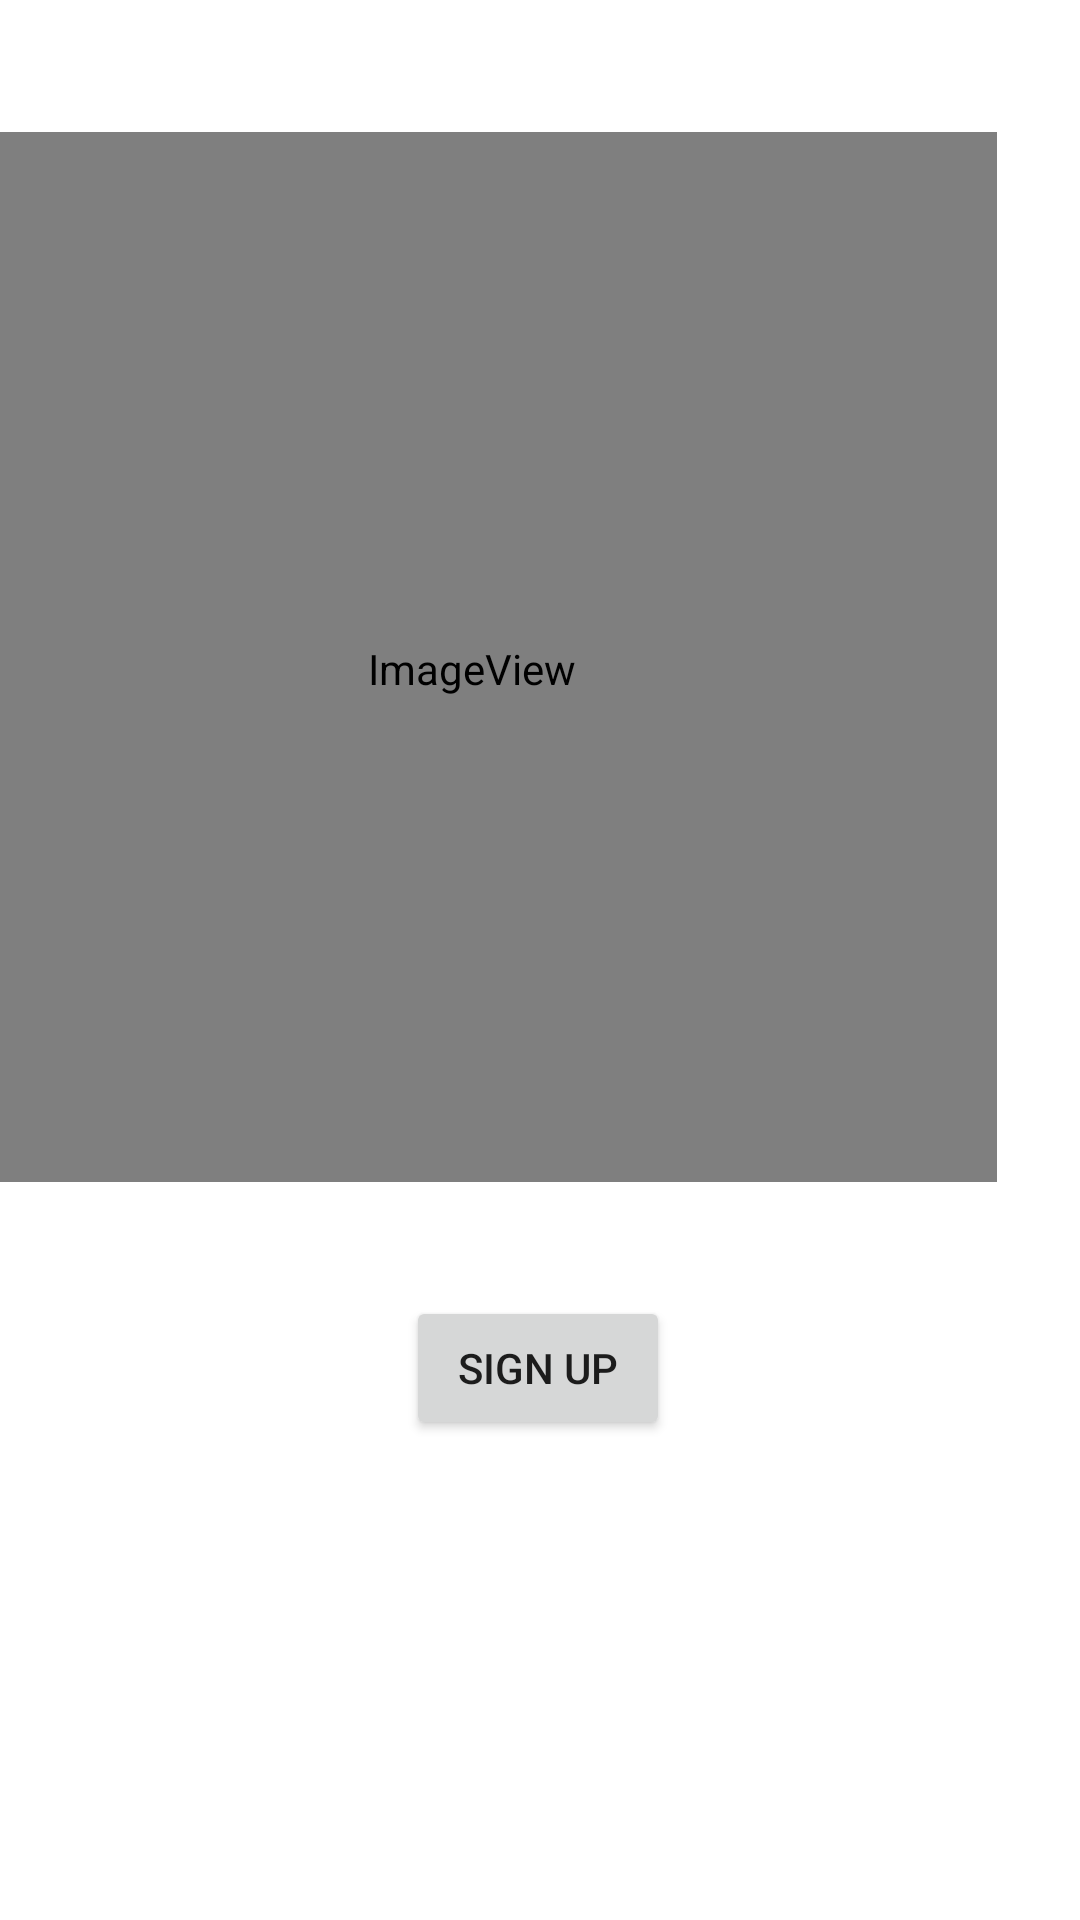

Write the Android layout XML for this screen, with the resource values it uses.
<!-- AndroidManifest.xml: application theme Theme.Sep4Android -->
<!-- res/layout/login_layout.xml -->
<?xml version="1.0" encoding="utf-8"?>
<androidx.constraintlayout.widget.ConstraintLayout xmlns:android="http://schemas.android.com/apk/res/android"
    xmlns:app="http://schemas.android.com/apk/res-auto"
    xmlns:tools="http://schemas.android.com/tools"
    android:layout_width="match_parent"
    android:layout_height="match_parent">

    <ImageView
        android:id="@+id/imageView"
        android:layout_width="350dp"
        android:layout_height="350dp"
        android:layout_marginTop="44dp"
        android:layout_marginEnd="28dp"
        android:contentDescription="@string/nav_header_desc"
        android:paddingTop="8dp"
        app:layout_constraintEnd_toEndOf="parent"
        app:layout_constraintTop_toTopOf="parent"
        app:srcCompat="@mipmap/ic_launcher_round" />

    <Button
        android:id="@+id/toRegisterView"
        android:layout_width="wrap_content"
        android:layout_height="wrap_content"
        android:layout_marginBottom="160dp"
        android:text="@string/sign_up"
        app:layout_constraintBottom_toBottomOf="parent"
        app:layout_constraintEnd_toEndOf="parent"
        app:layout_constraintHorizontal_bias="0.498"
        app:layout_constraintStart_toStartOf="parent" />
</androidx.constraintlayout.widget.ConstraintLayout>
<!-- resources referenced by this layout -->
<resources>
  <!-- mipmap ic_launcher_round (mipmap-anydpi-v26) -->
  <?xml version="1.0" encoding="utf-8"?>
  <adaptive-icon xmlns:android="http://schemas.android.com/apk/res/android">
      <background android:drawable="@drawable/ic_launcher_background" />
      <foreground android:drawable="@drawable/logo_108" />
  </adaptive-icon>
  <string name="nav_header_desc">nav_header_desc</string>
  <string name="sign_up">Sign Up</string>
  <style name="Theme.Sep4Android" parent="Theme.MaterialComponents.DayNight.NoActionBar">
          
          <item name="colorPrimary">@color/purple_500</item>
          <item name="colorPrimaryVariant">@color/purple_700</item>
          <item name="colorOnPrimary">@color/white</item>
          
          <item name="colorSecondary">@color/black</item>
          <item name="colorSecondaryVariant">@color/grey</item>
          <item name="colorOnSecondary">@color/white</item>
          
          <item name="android:statusBarColor" tools:targetApi="l">?attr/colorPrimaryVariant</item>
          
      </style>
  <!-- drawable ic_launcher_background: vector/xml drawable (drawable, 5618 chars, omitted) -->
  <!-- drawable logo_108 (drawable) -->
  <vector xmlns:android="http://schemas.android.com/apk/res/android"
      android:width="108dp"
      android:height="108dp"
      android:tint="#FFFFFF"
      android:viewportWidth="108"
      android:viewportHeight="108">
      <group
          android:rotation="270"
          android:scaleX="1"
          android:scaleY="1"
          android:translateX="22"
          android:translateY="66">
          <path
              android:fillColor="@android:color/white"
              android:pathData="M14.5,17c0,1.65 -1.35,3 -3,3s-3,-1.35 -3,-3h2c0,0.55 0.45,1 1,1s1,-0.45 1,-1s-0.45,-1 -1,-1H2v-2h9.5C13.15,14 14.5,15.35 14.5,17zM19,6.5C19,4.57 17.43,3 15.5,3S12,4.57 12,6.5h2C14,5.67 14.67,5 15.5,5S17,5.67 17,6.5S16.33,8 15.5,8H2v2h13.5C17.43,10 19,8.43 19,6.5zM18.5,11H2v2h16.5c0.83,0 1.5,0.67 1.5,1.5S19.33,16 18.5,16v2c1.93,0 3.5,-1.57 3.5,-3.5S20.43,11 18.5,11z" />
      </group>
      <group
          android:scaleX="2.2"
          android:scaleY="2.2"
          android:translateX="37"
          android:translateY="27">
          <path
              android:fillColor="@android:color/white"
              android:pathData="M9,7H7v5H5V7H3v7h4v3h2v-3h2v-2H9zM12,-1.1 -0.9,-2" />
      </group>
  
      <group
          android:scaleX="1.6"
          android:scaleY="1.6"
          android:translateX="53"
          android:translateY="37.5">
          <path
              android:fillColor="@android:color/white"
              android:pathData="M12,17c3.31,0 6,-2.69 6,-6L18,3h-2.5v8c0,1.93 -1.57,3.5 -3.5,3.5S8.5,12.93 8.5,11L8.5,3L6,3v8c0,3.31 2.69,6 6,6zM5,19v2h0v-2L5,19z" />
      </group>
  </vector>
  <color name="purple_500">#FF6200EE</color>
  <color name="purple_700">#FF3700B3</color>
  <color name="white">#FFFFFFFF</color>
  <color name="black">#FF000000</color>
  <color name="grey">#90A4AE</color>
</resources>
